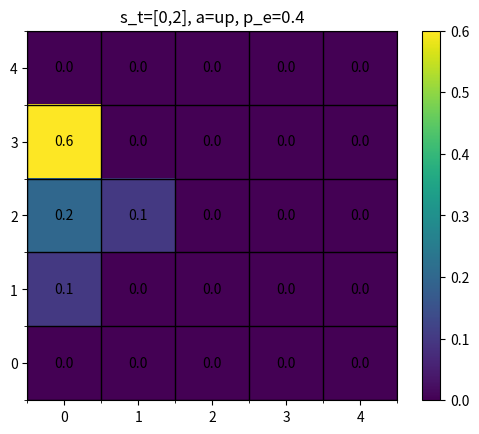

This chart was generated by the following Python code:
#!/usr/bin/env python

""" GridWorld.py """

__author__ = "Hayato Kato"

from copy import copy
import numpy as np
import matplotlib.pyplot as plt

def isAlwaysTrue(matrix,s):
	return True

def isObstacle(matrix, s):
	return matrix[s[0],s[1]] == 1

def isIcecreamShop_D(matrix, s):
	return matrix[s[0],s[1]] == 2

def isIcecreamShop_S(matrix, s):
	return matrix[s[0],s[1]] == 3

def isRoad(matrix, s):
	return matrix[s[0],s[1]] == 4

def convert2Set(matrix,indicator):
	result = []
	x_dim, y_dim = matrix.shape
	for i in range(x_dim):
		for j in range(y_dim):
			if indicator(matrix,(i,j)):
				result.append([i,j])
	return result

# GridWorld Class
class GridWorld:
	# Takes the initial state and the map of obstacles represented using a numpy array
	def __init__(self, worldmap):
		self.S = convert2Set(worldmap, isAlwaysTrue)
		self.A = ['up','down','left','right','center']

		self.S_obs = convert2Set(worldmap, isObstacle)
		self.S_W = convert2Set(worldmap,isRoad)
		self.S_D = convert2Set(worldmap, isIcecreamShop_D)
		self.S_S = convert2Set(worldmap, isIcecreamShop_S)

		self.output = 0
		self.map = worldmap

		self.p_e = 0.4

		self.x_dim, self.y_dim = self.map.shape

	# Updates the current state to the next state (to be implemented)
	def update(self, action):
		print('Update the state')

	# Returns the transition probability given a transition triplet
	def pr(self, state, action, next_state):
		probability = 0
		# States must not be occupied by obstacle and they must be adjacent
		if next_state not in self.S_obs and state not in self.S_obs and next_state in self.S_adj(state):
			# If desired action succeeded
			if next_state == self.f(state, action):
				# If the state changes
				if state == next_state:
					probability = 1
				else:
					probability = 1 - self.p_e
			# If desired action failed
			else:
				# If the state changes
				if state == next_state:
					probability = 1
					# Subtract the probability of all surrounding states
					for s in self.S_adj(state):
						if s != state:
							probability -= self.pr(state, action, s)
				else:
					if action != "center":
						probability = self.p_e/4.0
		return probability

	# State Dynamics Function (Desired State Function)
	def f(self, state, action):
		desired_state = copy(state)
		if action == self.A[0]: 
			if state[1] != self.y_dim-1:
				desired_state[1] = desired_state[1] + 1
			else:
				return None
		elif action == self.A[1]: 
			if state[1] != 0:
				desired_state[1] = desired_state[1] - 1
			else:
				return None
		elif action == self.A[2]:
			if state[0] != 0:
				desired_state[0] = desired_state[0] - 1
			else:
				return None
		elif action == self.A[3]:
			if state[0] != self.x_dim-1:
				desired_state[0] = desired_state[0] + 1
			else:
				return None
		elif action == self.A[4]:
			pass
		else:
			print("Not a valid action")
			exit()
		return desired_state

	# Computes all adjacent states
	def S_adj(self, state):
		space = []
		for action in self.A:
			new_state = self.f(state,action)
			if new_state != None:
				space.append(new_state)
		return space

	def displayAllProbability(self, state, action):
		probabilities = np.zeros((self.x_dim,self.y_dim))
		for x in range(self.x_dim):
			for y in range(self.y_dim):
				probabilities[x,y] = self.pr(state,action,[x,y])
		probabilities = probabilities.transpose()

		fig, ax = plt.subplots(1,1)
		for (j,i),label in np.ndenumerate(probabilities):
		    ax.text(i,j,round(label,2),ha='center',va='center')
		im = ax.imshow(probabilities, origin = 'lower')
		ax.set_xticks(np.arange(-.5, self.x_dim, 1), minor=True)
		ax.set_yticks(np.arange(-.5, self.y_dim, 1), minor=True)
		ax.grid(which='minor', color='k', linestyle='-', linewidth=1)
		ax.set_title('s_t=['+str(state[0])+','+str(state[1])+'], a=' + action + ', p_e=' + str(self.p_e))
		plt.colorbar(im)
		plt.show()

	# Draws an ASCII art of the current grid world
	def draw(self, state):
		print('  ┌'+'─'*(2*self.x_dim+1)+'┐')
		for j in range(self.y_dim-1,-1,-1):
			line = str(j) + ' │ '
			for i in range(self.x_dim):
				if state != [i,j]:
					if [i,j] in self.S_obs:
						line += 'X ' # Obstacle
					elif [i,j] in self.S_W:
						line += '# ' # Road
					elif [i,j] in self.S_D:
						line += 'D ' # Road
					elif [i,j] in self.S_S:
						line += 'S ' # Road
					else:
						line += '• ' # Empty Space
				else:
					line += '@ ' # Agent
			line += '│'
			print(line)
		print('  └'+'─'*(2*self.x_dim+1)+'┘')
		line = '    '
		for j in range(self.x_dim):
			line += str(j) + ' '
		print(line)

def main():
	grid_map = np.zeros((5,5))
	
	grid_map[1,3] = 1
	grid_map[2,3] = 1
	grid_map[1,1] = 1
	grid_map[2,1] = 1

	grid_map[2,2] = 2
	grid_map[2,0] = 3

	grid_map[4,0] = 4
	grid_map[4,1] = 4
	grid_map[4,2] = 4
	grid_map[4,3] = 4
	grid_map[4,4] = 4
	
	starting_state = [0,2]
	state = starting_state

	world = GridWorld(grid_map)

	world.draw(state)
	world.displayAllProbability(state,'up')

if __name__ == '__main__':
	main()